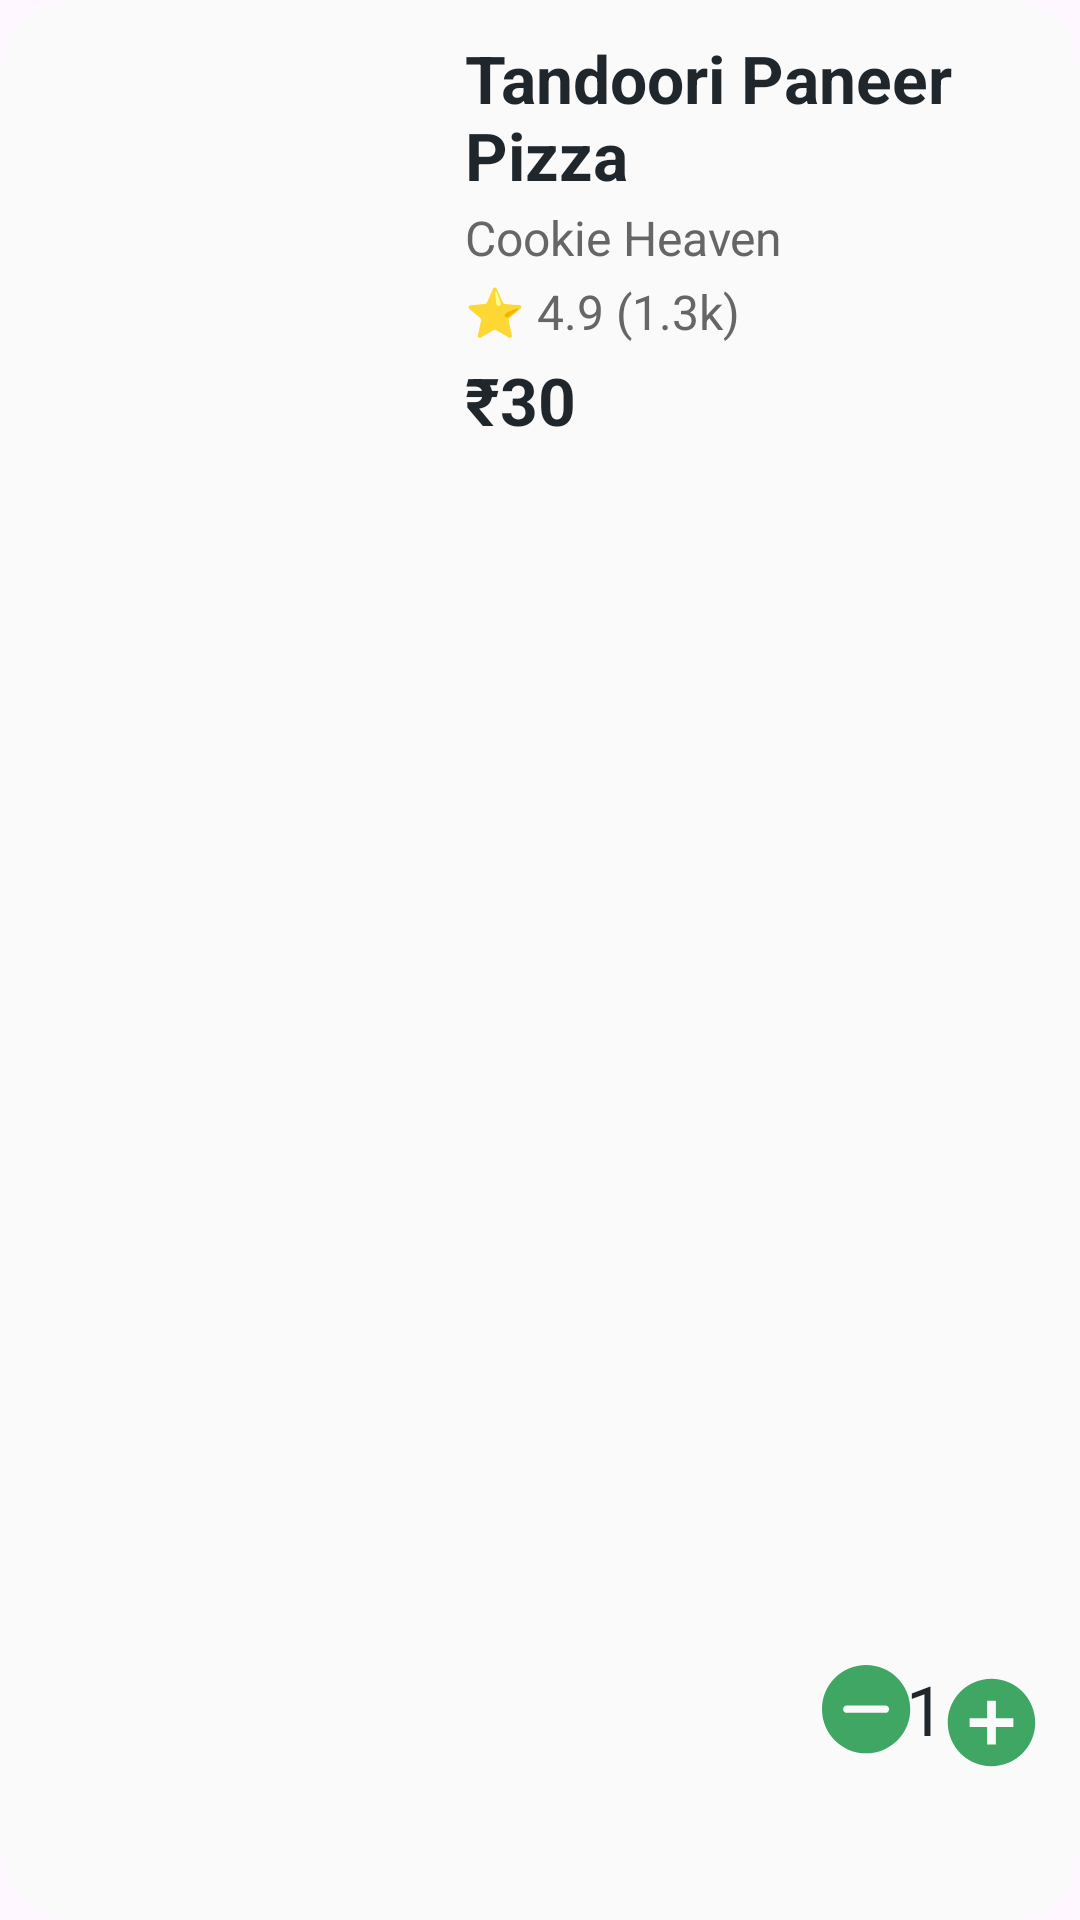

Android layout source for this screen:
<!-- AndroidManifest.xml: application theme Theme.SnapEats -->
<!-- res/layout/cart_food_card.xml -->
<androidx.constraintlayout.widget.ConstraintLayout
    android:id="@+id/cart_layout"
    android:layout_width="match_parent"
    android:layout_height="150dp"
    android:layout_margin="8dp"
    android:background="@drawable/card_background"
    xmlns:android="http://schemas.android.com/apk/res/android"
    xmlns:app="http://schemas.android.com/apk/res-auto"
    xmlns:tools="http://schemas.android.com/tools">

    <ImageView
        android:id="@+id/cart_food_image"
        android:layout_width="129dp"
        android:layout_height="129dp"
        android:layout_marginStart="10dp"
        android:layout_marginTop="10dp"
        android:layout_marginBottom="12dp"
        android:background="@drawable/card_background"
        android:clipToOutline="true"
        android:scaleType="centerCrop"
        android:src="@drawable/pizzaaa"
        app:layout_constraintStart_toStartOf="parent"
        app:layout_constraintTop_toTopOf="parent" />

    <TextView
        android:id="@+id/cart_food_name"
        android:layout_width="0dp"
        android:layout_height="wrap_content"
        android:layout_marginStart="16dp"
        android:layout_marginEnd="15dp"
        android:text="Tandoori Paneer Pizza"
        android:textColor="@color/colorTextPrimary"
        android:textSize="22sp"
        android:textStyle="bold"
        app:layout_constraintBottom_toBottomOf="@+id/cart_food_image"
        app:layout_constraintEnd_toEndOf="parent"
        app:layout_constraintHorizontal_bias="0.12"
        app:layout_constraintStart_toEndOf="@+id/cart_food_image"
        app:layout_constraintTop_toTopOf="@+id/cart_food_image"
        app:layout_constraintVertical_bias="0.01999998" />

    <TextView
        android:id="@+id/food_restaurant_name"
        android:layout_width="wrap_content"
        android:layout_height="wrap_content"
        android:layout_marginTop="2dp"
        android:text="Cookie Heaven"
        android:textColor="@color/colorTextSecondary"
        android:textSize="16sp"
        app:layout_constraintEnd_toEndOf="@+id/cart_food_name"
        app:layout_constraintHorizontal_bias="0.0"
        app:layout_constraintStart_toStartOf="@+id/cart_food_name"
        app:layout_constraintTop_toBottomOf="@+id/cart_food_name" />

    <TextView
        android:id="@+id/textView3"
        android:layout_width="wrap_content"
        android:layout_height="wrap_content"
        android:layout_marginTop="3dp"
        android:text="⭐ 4.9 (1.3k)"
        android:textAlignment="center"
        android:textColor="@color/colorTextSecondary"
        android:textSize="16sp"
        app:layout_constraintEnd_toEndOf="@+id/food_restaurant_name"
        app:layout_constraintHorizontal_bias="0.0"
        app:layout_constraintStart_toStartOf="@+id/food_restaurant_name"
        app:layout_constraintTop_toBottomOf="@+id/food_restaurant_name" />

    <TextView
        android:id="@+id/cart_food_price"
        android:layout_width="wrap_content"
        android:layout_height="wrap_content"
        android:layout_marginTop="4dp"
        android:text="₹30"
        android:textColor="@color/colorTextPrimary"
        android:textSize="22sp"
        android:textStyle="bold"
        app:layout_constraintEnd_toEndOf="@+id/textView3"
        app:layout_constraintHorizontal_bias="0.0"
        app:layout_constraintStart_toStartOf="@+id/textView3"
        app:layout_constraintTop_toBottomOf="@+id/textView3" />

    <ImageButton
        android:id="@+id/cart_add"
        android:layout_width="35dp"
        android:layout_height="35dp"
        android:layout_marginEnd="12dp"
        android:background="#00FFFFFF"
        android:scaleType="fitCenter"
        android:src="@drawable/add_circle"
        app:layout_constraintBottom_toBottomOf="parent"
        app:layout_constraintEnd_toEndOf="parent"
        app:layout_constraintTop_toTopOf="parent"
        app:layout_constraintVertical_bias="0.92" />

    <TextView
        android:id="@+id/cart_count"
        android:layout_width="wrap_content"
        android:layout_height="wrap_content"
        android:text="1"
        android:textColor="@color/colorTextPrimary"
        android:textSize="23sp"
        app:layout_constraintBottom_toBottomOf="parent"
        app:layout_constraintEnd_toStartOf="@+id/cart_add"
        app:layout_constraintHorizontal_bias="0.511"
        app:layout_constraintStart_toEndOf="@+id/cart_minus"
        app:layout_constraintTop_toTopOf="parent"
        app:layout_constraintVertical_bias="0.91" />

    <ImageButton
        android:id="@+id/cart_minus"
        android:layout_width="30dp"
        android:layout_height="30dp"
        android:layout_marginStart="135dp"
        android:background="#00FFFFFF"
        android:scaleType="fitCenter"
        android:src="@drawable/minus_icon"
        app:layout_constraintBottom_toBottomOf="parent"
        app:layout_constraintStart_toEndOf="@+id/cart_food_image"
        app:layout_constraintTop_toTopOf="parent"
        app:layout_constraintVertical_bias="0.91"
        tools:ignore="MissingConstraints" />

</androidx.constraintlayout.widget.ConstraintLayout>
<!-- resources referenced by this layout -->
<resources>
  <color name="colorTextPrimary">#1F272D</color>
  <color name="colorTextSecondary">#666666</color>
  <!-- drawable add_circle (drawable) -->
  <vector xmlns:android="http://schemas.android.com/apk/res/android" android:height="39dp" android:tint="@color/coloraddicon" android:viewportHeight="24" android:viewportWidth="24" android:width="39dp">
        
      <path android:fillColor="@color/colorPrimary" android:pathData="M12,2C6.48,2 2,6.48 2,12s4.48,10 10,10 10,-4.48 10,-10S17.52,2 12,2zM17,13h-4v4h-2v-4L7,13v-2h4L11,7h2v4h4v2z"/>
      
  </vector>
  <!-- drawable card_background (drawable) -->
  <?xml version="1.0" encoding="utf-8"?>
  <shape xmlns:tools="http://schemas.android.com/tools"
      xmlns:android="http://schemas.android.com/apk/res/android"
      tools:ignore="ExtraText"
      android:shape="rectangle">
          <corners
              android:bottomLeftRadius="25dp"
              android:topLeftRadius="25dp"
              android:topRightRadius="25dp"
              android:bottomRightRadius="25dp"
              />
          <gradient
              android:startColor="@color/colorcard"
              android:endColor="@color/colorcard"/>
  </shape>
  <!-- drawable minus_icon (drawable) -->
  <vector xmlns:android="http://schemas.android.com/apk/res/android" android:height="39dp" android:viewportHeight="522" android:viewportWidth="522" android:width="39dp">
        
      <path android:fillColor="@color/coloraddicon" android:pathData="M256,0C114.84,0 0,114.84 0,256s114.84,256 256,256 256,-114.84 256,-256S397.16,0 256,0zM368,277.33L144,277.33c-11.78,0 -21.33,-9.56 -21.33,-21.33s9.56,-21.33 21.33,-21.33h224c11.78,0 21.33,9.56 21.33,21.33s-9.56,21.33 -21.33,21.33zM368,277.33"/>
      
  </vector>
  <style name="Theme.SnapEats" parent="Base.Theme.SnapEats" />
  <color name="coloraddicon">#3FA663</color>
  <color name="colorPrimary">#6BAE75</color>
  <color name="colorcard">#FaFaFa</color>
  <style name="Base.Theme.SnapEats" parent="Theme.Material3.DayNight.NoActionBar">
          
          
          <item name="android:statusBarColor">#AAE6B3</item>
          <item name="android:windowLightStatusBar">true</item>
  
          <item name="android:textColor">#000000</item>
      </style>
</resources>
